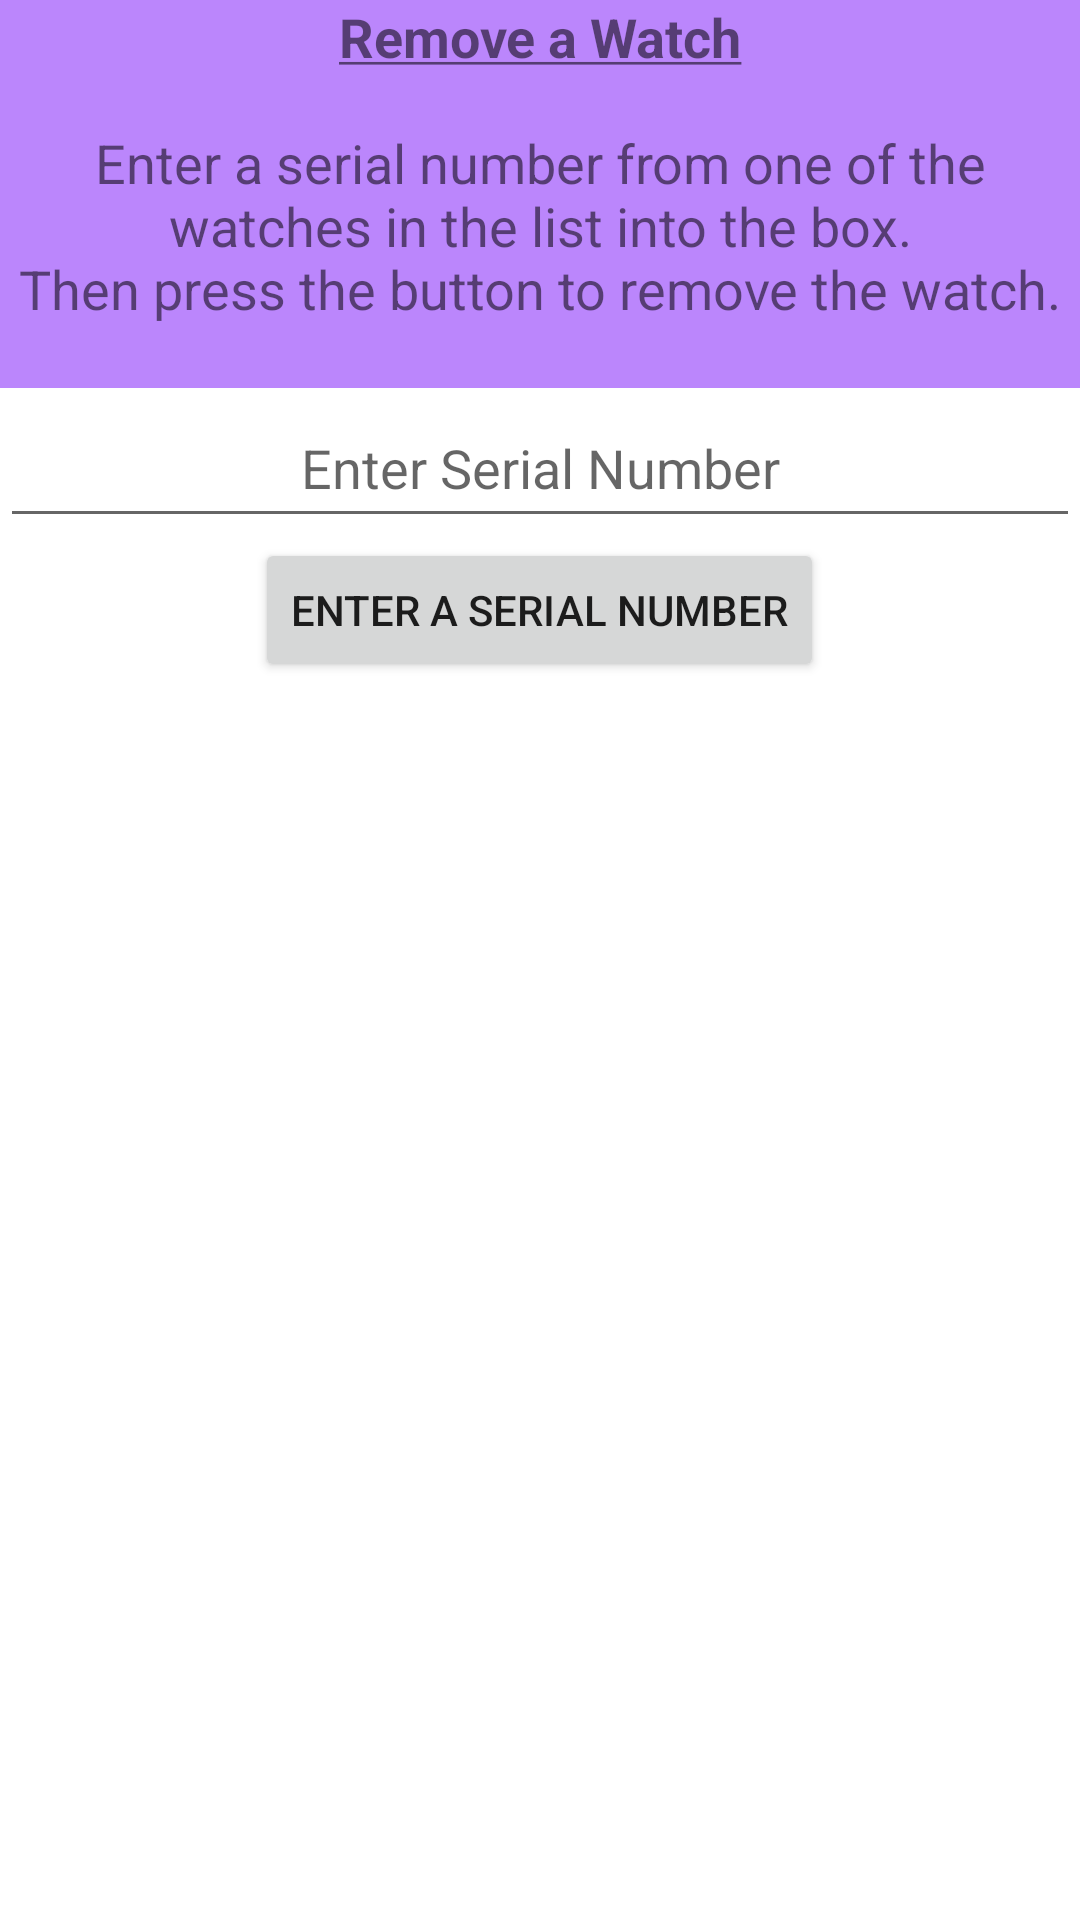

This screen was rendered from an Android layout file. Write that file and the resources it references.
<!-- AndroidManifest.xml: application theme Theme.project_1.NoActionBar -->
<!-- res/layout/activity_remove.xml -->
<?xml version="1.0" encoding="utf-8"?>
<androidx.coordinatorlayout.widget.CoordinatorLayout xmlns:android="http://schemas.android.com/apk/res/android"
    android:id="@+id/myCoordinatorLayout"

    xmlns:app="http://schemas.android.com/apk/res-auto"
    xmlns:tools="http://schemas.android.com/tools"
    android:layout_width="match_parent"
    android:layout_height="match_parent"
    tools:context=".RemoveActivity">


    <LinearLayout
        android:orientation="vertical"
        android:layout_width="match_parent"
        android:layout_height="match_parent">
        <TextView android:id="@+id/text_remove_heading"
            android:background="@color/purple_200"
            android:layout_width="match_parent"
            android:layout_height="wrap_content"
            android:textSize="18dp"
            android:gravity="center"
            android:text="@string/text_remove_heading"/>

        />


        <EditText android:id="@+id/edit_remove"
            android:layout_width="match_parent"
            android:layout_height="50dp"
            android:gravity="center"
            android:hint="@string/edit_remove" />

        <Button android:layout_width="wrap_content"
            android:layout_height="wrap_content"
            android:layout_gravity="center_horizontal"
            android:onClick="removeWatch"
            android:text="@string/button_remove" />
    </LinearLayout>

</androidx.coordinatorlayout.widget.CoordinatorLayout>
<!-- resources referenced by this layout -->
<resources>
  <string name="button_remove">Enter a Serial Number</string>
  <string name="edit_remove">Enter Serial Number</string>
  <string name="text_remove_heading"><b><u>Remove a Watch</u></b>\n\nEnter a serial number from one of the watches in the list into the box.\nThen press the button to remove the watch.\n</string>
  <style name="Theme.project_1.NoActionBar" parent="Theme.Project_1">
          <item name="windowActionBar">false</item>
          <item name="windowNoTitle">true</item>
      </style>
  <style name="Theme.Project_1" parent="Theme.MaterialComponents.DayNight.DarkActionBar">
          
          <item name="colorPrimary">@color/purple_500</item>
          <item name="colorPrimaryVariant">@color/purple_700</item>
          <item name="colorOnPrimary">@color/white</item>
          
          <item name="colorSecondary">@color/teal_200</item>
          <item name="colorSecondaryVariant">@color/teal_700</item>
          <item name="colorOnSecondary">@color/black</item>
          
          <item name="android:statusBarColor" tools:targetApi="l">?attr/colorPrimaryVariant</item>
          
      </style>
  <!-- not gathered from this repository: default colours our renderer supplied (Android Studio template values) -->
  <color name="purple_200">#FFBB86FC</color>
  <color name="purple_500">#FF6200EE</color>
  <color name="purple_700">#FF3700B3</color>
  <color name="teal_200">#FF03DAC5</color>
  <color name="teal_700">#FF018786</color>
  <color name="black">#FF000000</color>
  <color name="white">#FFFFFFFF</color>
</resources>
